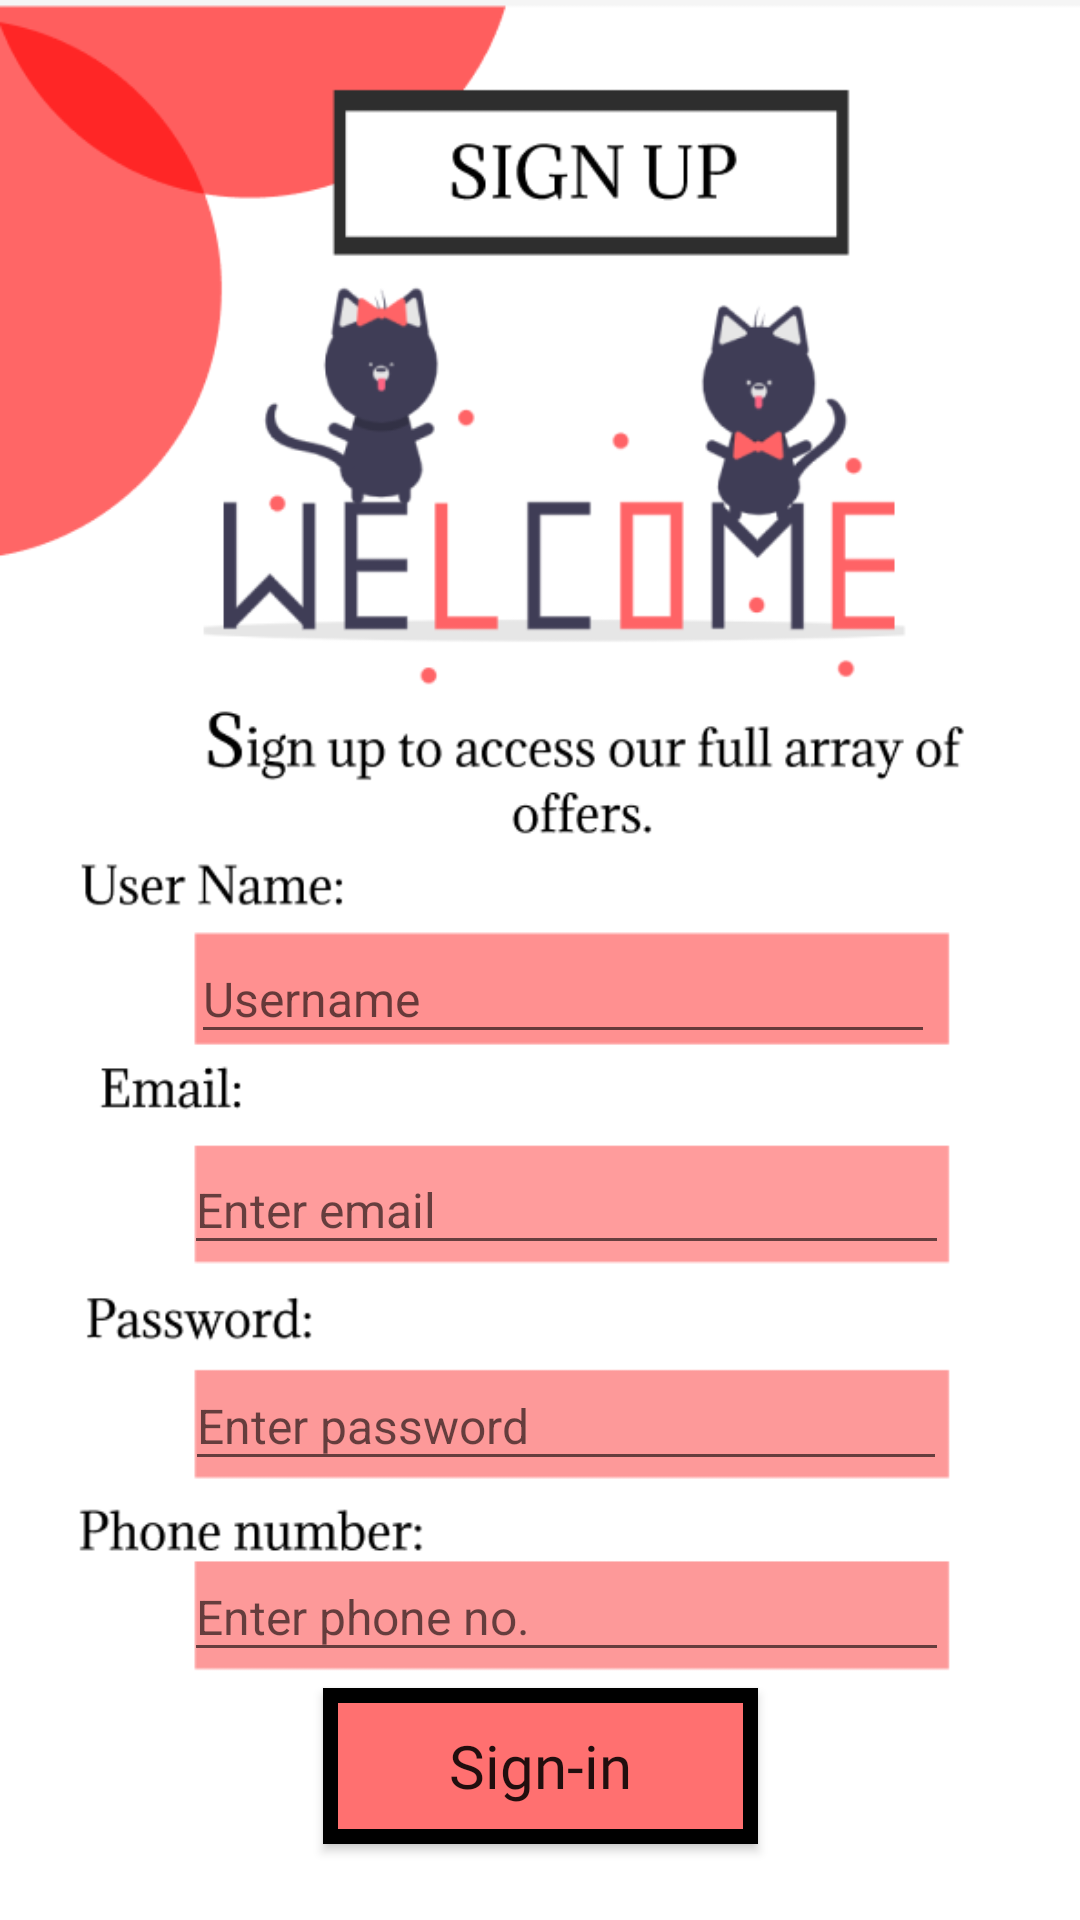

Here is an Android app screen rendered from its layout file. Give the layout XML and the strings, colors and styles it references.
<!-- AndroidManifest.xml: application theme Theme.AppCompat.DayNight.NoActionBar -->
<!-- res/layout/activity_signup.xml -->
<?xml version="1.0" encoding="utf-8"?>
<androidx.constraintlayout.widget.ConstraintLayout xmlns:android="http://schemas.android.com/apk/res/android"
    xmlns:app="http://schemas.android.com/apk/res-auto"
    xmlns:tools="http://schemas.android.com/tools"
    android:layout_width="match_parent"
    android:layout_height="match_parent"
    tools:context="com.example.continental.Signup"
    android:background="@drawable/signup"
    android:theme="@style/Theme.AppCompat.DayNight.NoActionBar"
    >

    <EditText
        android:id="@+id/editTextTextPersonName"
        android:layout_width="248dp"
        android:layout_height="40dp"
        android:ems="10"
        android:hint="Username"
        android:inputType="textPersonName"
        android:minHeight="48dp"
        android:textSize="16sp"
        app:layout_constraintBottom_toBottomOf="parent"
        app:layout_constraintEnd_toEndOf="parent"
        app:layout_constraintHorizontal_bias="0.568"
        app:layout_constraintStart_toStartOf="parent"
        app:layout_constraintTop_toTopOf="parent"
        app:layout_constraintVertical_bias="0.519" />

    <EditText
        android:id="@+id/editTextTextEmailAddress2"
        android:layout_width="255dp"
        android:layout_height="40dp"
        android:ems="10"
        android:hint="Enter email"
        android:inputType="textEmailAddress"
        android:minHeight="48dp"
        android:textSize="16sp"
        app:layout_constraintBottom_toBottomOf="parent"
        app:layout_constraintEnd_toEndOf="parent"
        app:layout_constraintHorizontal_bias="0.583"
        app:layout_constraintStart_toStartOf="parent"
        app:layout_constraintTop_toTopOf="parent"
        app:layout_constraintVertical_bias="0.636" />

    <EditText
        android:id="@+id/editTextTextPassword3"
        android:layout_width="255dp"
        android:layout_height="40dp"
        android:ems="10"
        android:hint="Enter phone no."
        android:inputType="text"
        android:minHeight="48dp"
        android:textSize="16sp"
        app:layout_constraintBottom_toBottomOf="parent"
        app:layout_constraintEnd_toEndOf="parent"
        app:layout_constraintHorizontal_bias="0.583"
        app:layout_constraintStart_toStartOf="parent"
        app:layout_constraintTop_toTopOf="parent"
        app:layout_constraintVertical_bias="0.862" />

    <Button
        android:id="@+id/button4"
        android:layout_width="145dp"
        android:layout_height="52dp"
        android:background="@drawable/border"
        android:fontFamily="@font/almendra_sc"
        android:text="Sign-in"
        android:textAllCaps="false"
        android:textSize="20sp"
        app:layout_constraintBottom_toBottomOf="parent"
        app:layout_constraintEnd_toEndOf="parent"
        app:layout_constraintStart_toStartOf="parent"
        app:layout_constraintTop_toTopOf="parent"
        app:layout_constraintVertical_bias="0.957" />

    <EditText
        android:id="@+id/editTextTextPassword2"
        android:layout_width="254dp"
        android:layout_height="40dp"
        android:ems="10"
        android:hint="Enter password"
        android:inputType="textPassword"
        android:textSize="16sp"
        app:layout_constraintBottom_toBottomOf="parent"
        app:layout_constraintEnd_toEndOf="parent"
        app:layout_constraintHorizontal_bias="0.581"
        app:layout_constraintStart_toStartOf="parent"
        app:layout_constraintTop_toTopOf="parent"
        app:layout_constraintVertical_bias="0.756" />

</androidx.constraintlayout.widget.ConstraintLayout>
<!-- resources referenced by this layout -->
<resources>
  <!-- drawable border (drawable) -->
  <?xml version="1.0" encoding="utf-8"?>
  <shape android:shape="rectangle" xmlns:android="http://schemas.android.com/apk/res/android">
  <stroke android:width="5dp" android:color="@color/black"/>
      <solid android:color="#FF7070"/>
  </shape>
  <!-- drawable signup: png bitmap (drawable, 38718 bytes) -->
  <!-- not gathered from this repository: default colours our renderer supplied (Android Studio template values) -->
  <color name="black">#FF000000</color>
</resources>
